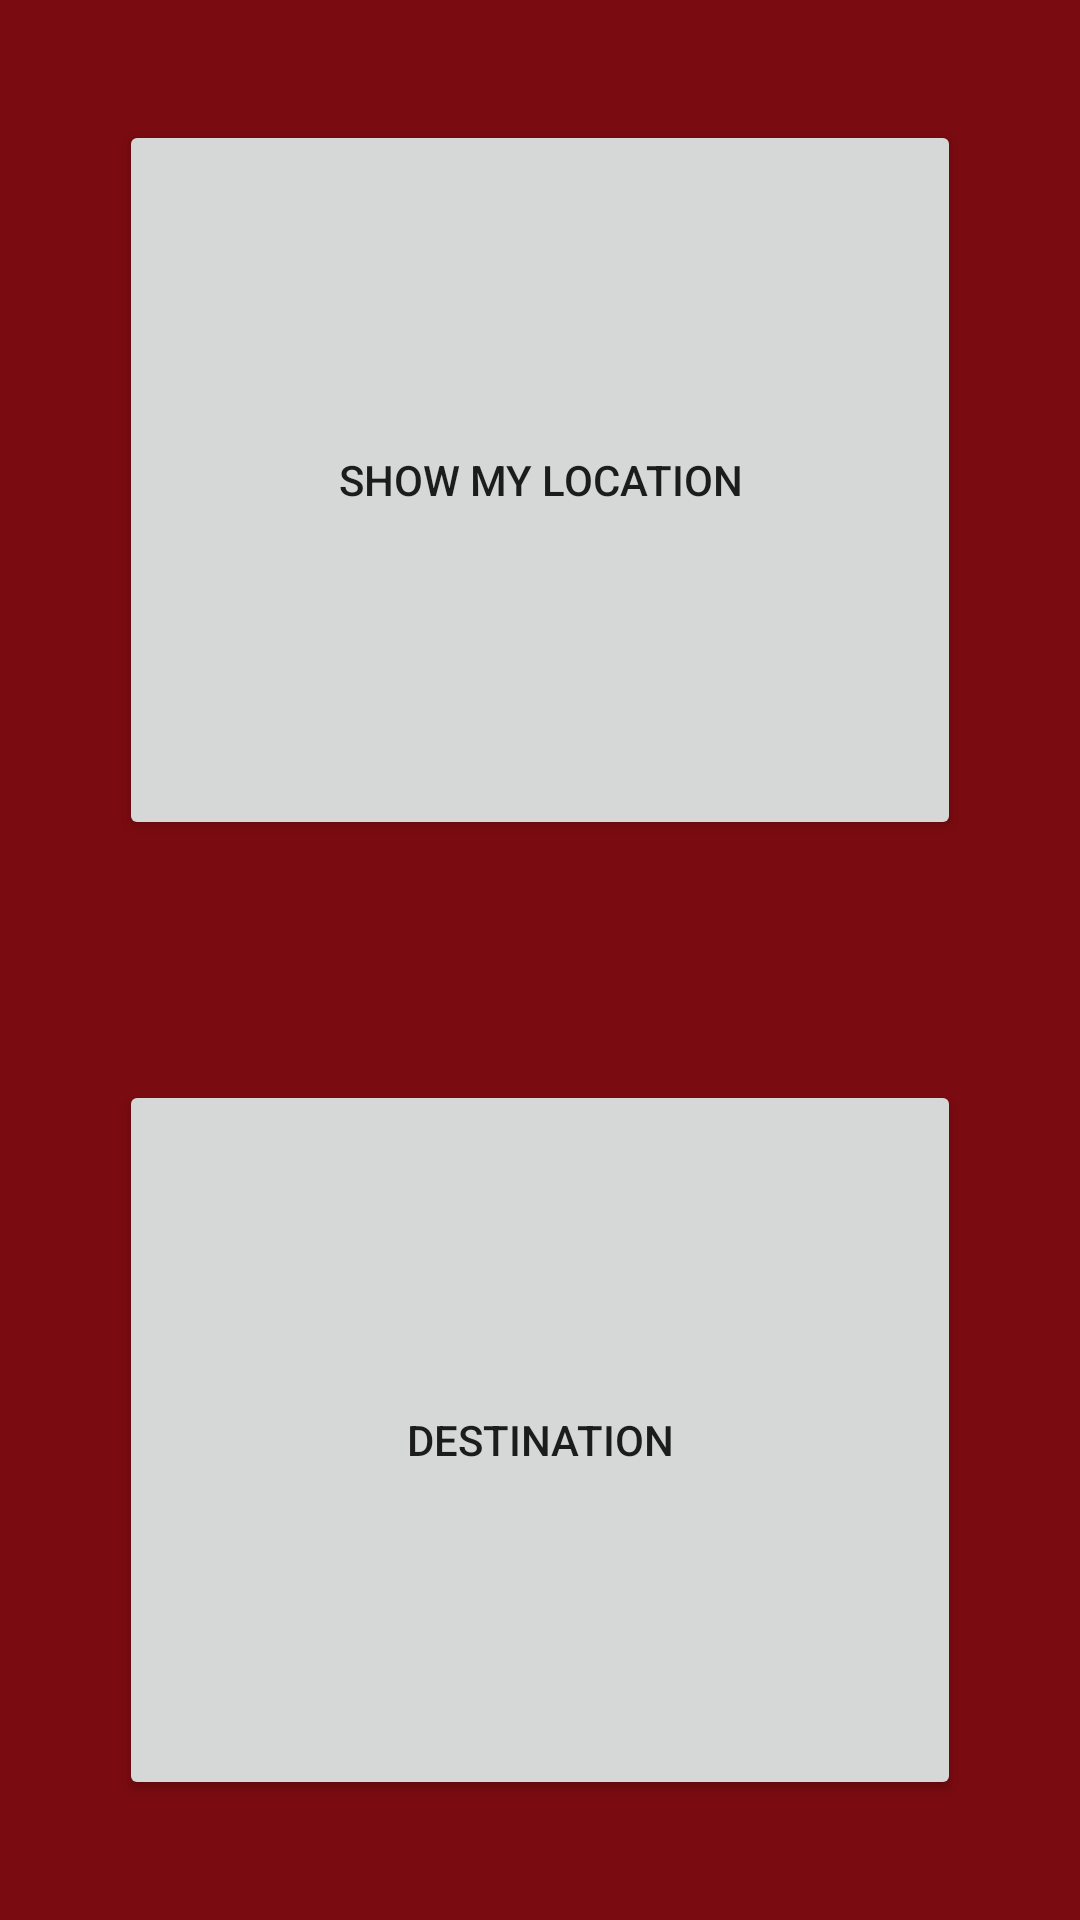

Layout XML and referenced resources for this Android screen:
<!-- AndroidManifest.xml: application theme AppTheme -->
<!-- res/layout/activity_location_dest.xml -->
<?xml version="1.0" encoding="utf-8"?>
<LinearLayout xmlns:android="http://schemas.android.com/apk/res/android"
    xmlns:tools="http://schemas.android.com/tools" android:layout_width="match_parent"
    android:layout_height="match_parent" android:paddingLeft="@dimen/activity_horizontal_margin"
    android:paddingRight="@dimen/activity_horizontal_margin"
    android:paddingTop="@dimen/activity_vertical_margin"
    android:paddingBottom="@dimen/activity_vertical_margin"
    android:orientation="vertical"
    tools:context="com.appers.ayvaz.assistron.LocationDest"
    android:background="#7a0b10">


    <Button
        android:layout_width="match_parent"
        android:layout_height="wrap_content"
        android:layout_weight="1"
        android:text="Show My Location"
        android:id="@+id/butMyLoc"
        android:layout_gravity="center"
        android:layout_margin="40dp"
        />

    <Button
        android:layout_width="match_parent"
        android:layout_height="wrap_content"
        android:text="Destination"
        android:layout_weight="1"
        android:id="@+id/butDestination"
        android:layout_alignStart="@+id/butMyLoc"
        android:layout_gravity="center"
        android:layout_margin="40dp" />
</LinearLayout>
<!-- resources referenced by this layout -->
<resources>
  <style name="AppTheme" parent="Theme.AppCompat.Light.DarkActionBar">
          
          <item name="colorPrimary">#38090c</item>
          <item name="colorPrimaryDark">#7a0b10</item>  
          <item name="colorAccent">#7a0b10</item>
      </style>
</resources>
